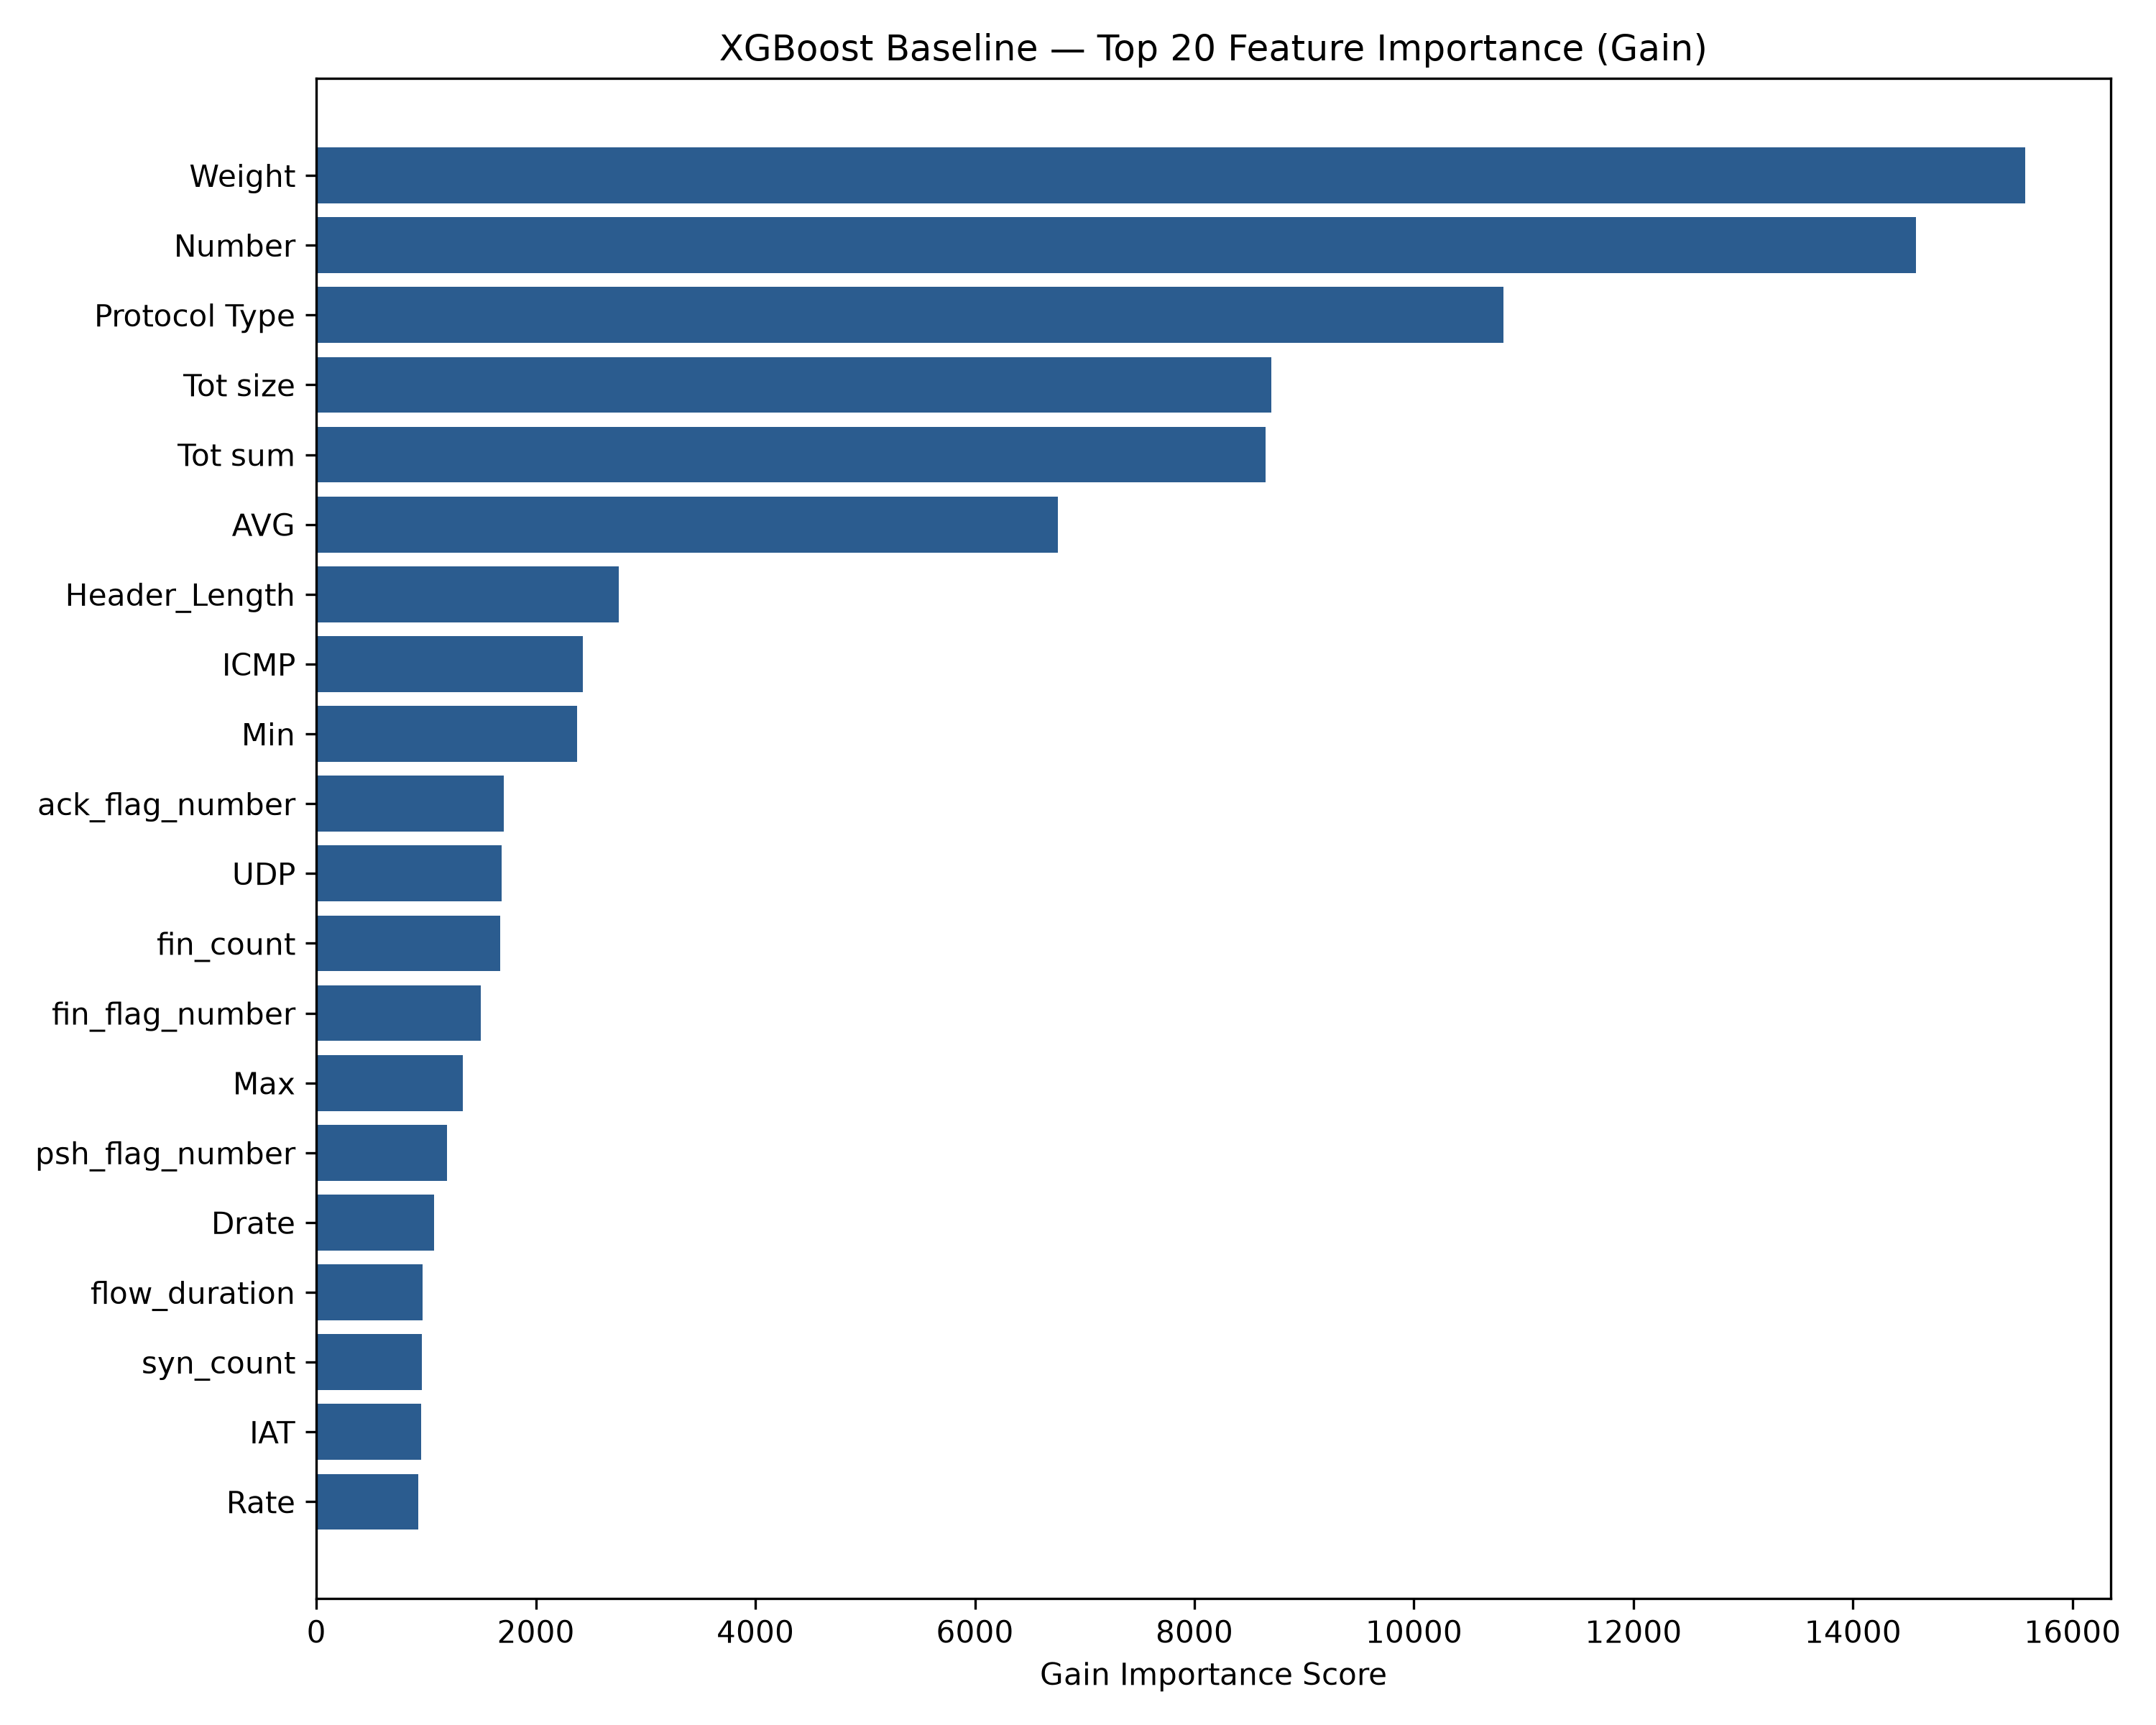

Values plotted in this chart, from the file beside it:
feature_name, importance_gain, importance_weight, importance_cover, rank
Weight, 15570, 193.0, 115604, 1
Number, 14573, 869.0, 113479, 2
Protocol Type, 10812, 401.0, 84167, 3
Tot size, 8700, 259.0, 62668, 4
Tot sum, 8651, 931.0, 58121, 5
AVG, 6756, 1191, 50228, 6
Header_Length, 2757, 1232, 53443, 7
ICMP, 2427, 541.0, 89241, 8
Min, 2373, 1194, 42329, 9
ack_flag_number, 1705, 344.0, 43345, 10
UDP, 1685, 585.0, 28853, 11
fin_count, 1674, 167.0, 103435, 12
fin_flag_number, 1498, 384.0, 77560, 13
Max, 1338, 1725, 30536, 14
psh_flag_number, 1192, 897.0, 57407, 15
Drate, 1074, 26.0, 21590, 16
flow_duration, 966.3, 951.0, 40607, 17
syn_count, 959.6, 366.0, 73641, 18
IAT, 953.1, 722.0, 28016, 19
Rate, 926.5, 666.0, 26785, 20
Srate, 843.4, 176.0, 29614, 21
Magnitue, 735.6, 631.0, 11995, 22
ack_count, 702.2, 505.0, 67540, 23
TCP, 644.3, 247.0, 30801, 24
SSH, 556.9, 434.0, 14296, 25
Duration, 514.3, 212.0, 26313, 26
LLC, 448.2, 15.0, 52113, 27
Std, 443.6, 828.0, 22004, 28
IPv, 426.8, 58.0, 22049, 29
rst_count, 405.3, 82.0, 77224, 30
ARP, 401.3, 340.0, 39729, 31
rst_flag_number, 383.5, 200.0, 41615, 32
Radius, 327.4, 153.0, 23359, 33
Covariance, 314, 507.0, 16450, 34
syn_flag_number, 258.7, 397.0, 26584, 35
HTTPS, 211.9, 857.0, 7582, 36
HTTP, 201.9, 805.0, 16217, 37
Variance, 140.7, 39.0, 13476, 38
ece_flag_number, 57.69, 54.0, 14572, 39
DNS, 47.68, 577.0, 26383, 40
cwr_flag_number, 17.53, 4.0, 270.5, 41
DHCP, 8.334, 32.0, 1015, 42
urg_count, 0.0, 0.0, 0.0, 43
IRC, 0.0, 0.0, 0.0, 44
Telnet, 0.0, 0.0, 0.0, 45
SMTP, 0.0, 0.0, 0.0, 46
